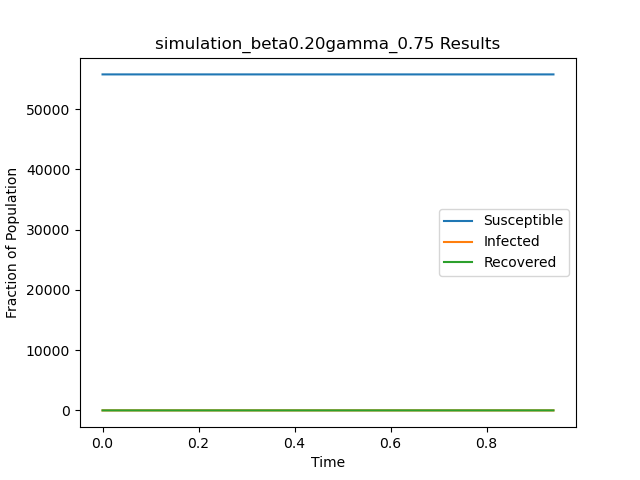

Data behind this chart, as committed beside it:
t, S, I, R
0.0, 55748, 1, 0
0.377, 55747, 2, 0
0.8104, 55747, 1, 1
0.9394, 55747, 0, 2
